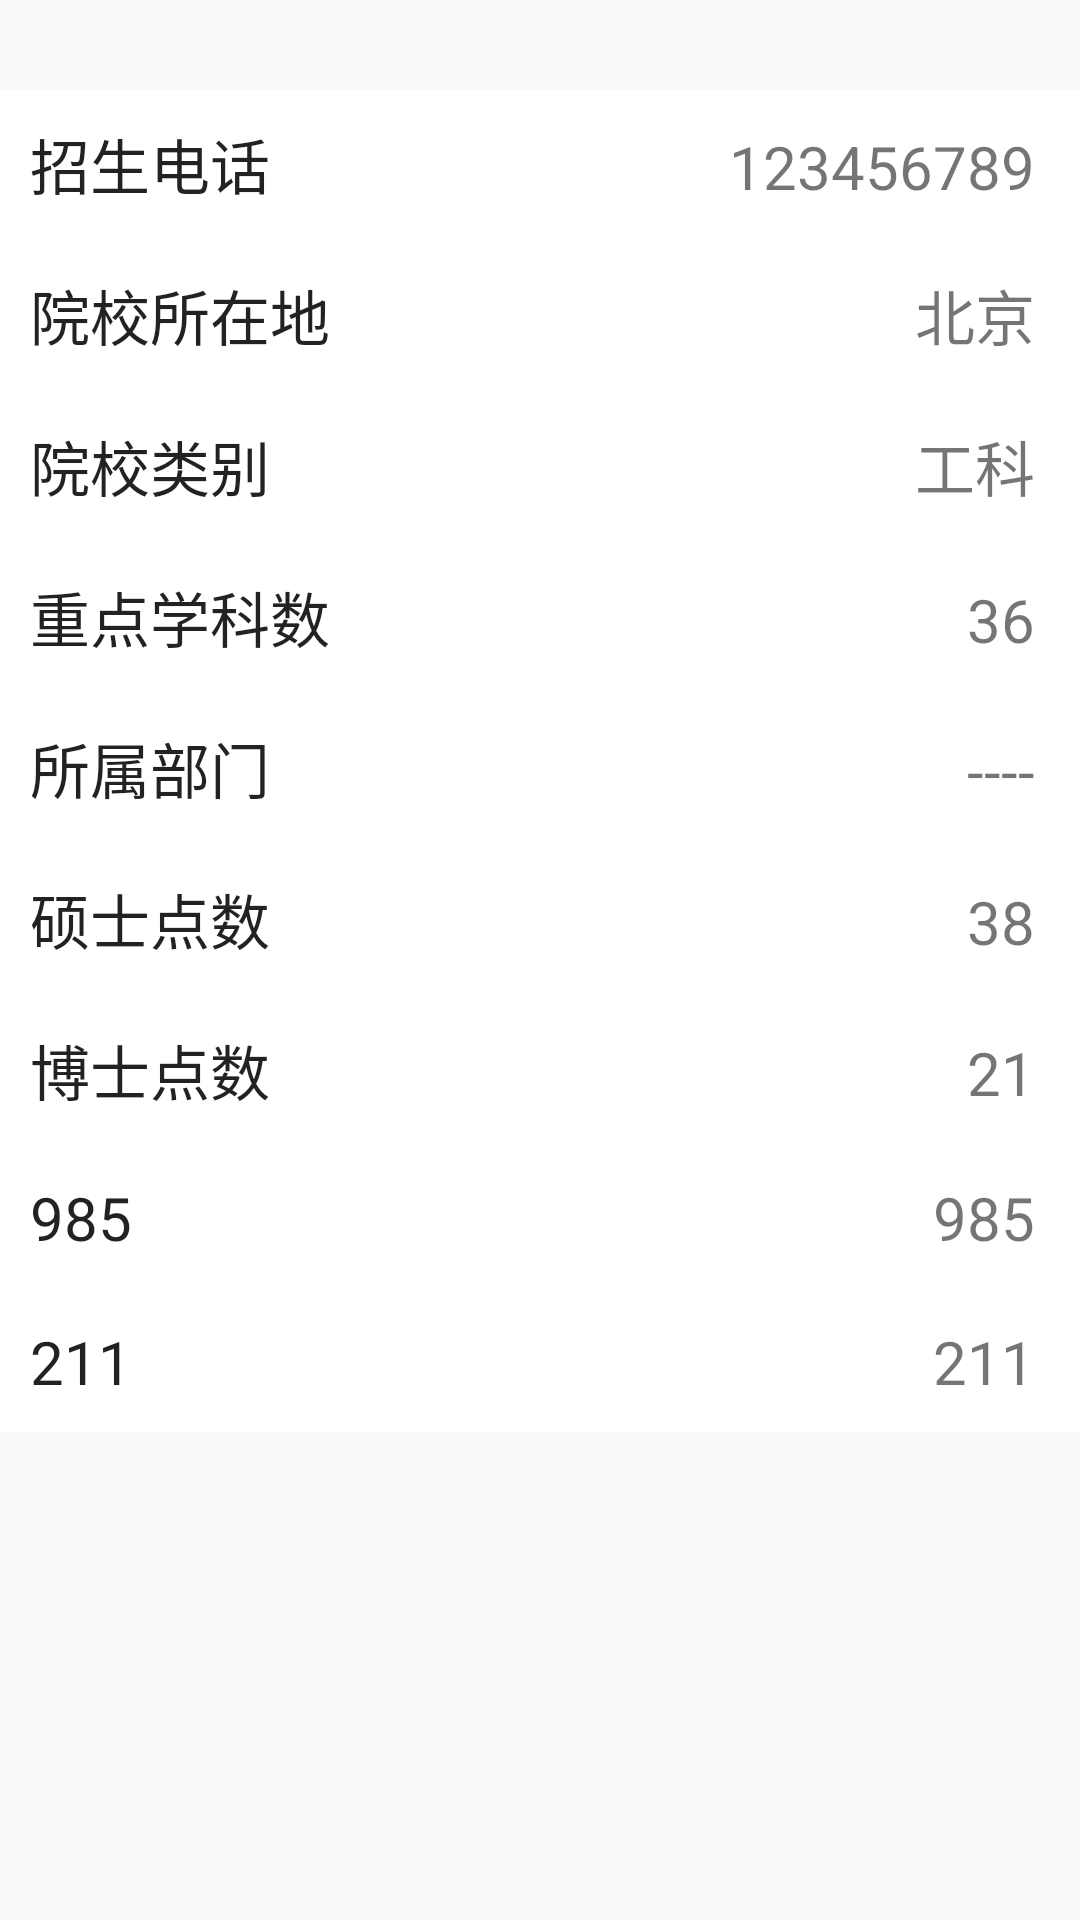

Reconstruct the res/layout file that produces this screen, plus the resources it refers to.
<!-- AndroidManifest.xml: application theme AppTheme -->
<!-- res/layout/school_content.xml -->
<?xml version="1.0" encoding="utf-8"?>
<LinearLayout
    xmlns:android="http://schemas.android.com/apk/res/android" android:layout_width="match_parent"
    android:layout_height="match_parent"
    android:id="@+id/school_content"
    android:orientation="vertical">

    <TextView
        android:layout_width="match_parent"
        android:layout_height="30dp" />

    <LinearLayout
        android:background="@color/white"
        android:orientation="vertical"
        android:layout_width="match_parent"
        android:layout_height="wrap_content">

        <LinearLayout
            android:layout_width="match_parent"
            android:layout_height="wrap_content"
            android:layout_marginTop="10dp"
            android:layout_marginBottom="10dp"
            android:orientation="horizontal">

            <TextView
                android:layout_width="0dp"
                android:layout_height="wrap_content"
                android:layout_weight="1"
                android:layout_marginStart="5dp"
                android:paddingLeft="@dimen/space_5"
                android:textColor="@color/black"
                android:text="招生电话"
                android:textSize="@dimen/space_20"/>

            <TextView
                android:id="@+id/school_tel"
                android:layout_width="wrap_content"
                android:layout_height="wrap_content"
                android:layout_marginRight="15dp"
                android:text="123456789"
                android:textSize="@dimen/space_20" />


        </LinearLayout>

        <View
            android:layout_width="match_parent"
            android:layout_height="1dp"
            android:layout_marginStart="5dp"
            android:tag="实线"
            android:background="@color/gray"/>

        <LinearLayout
            android:layout_width="match_parent"
            android:layout_height="wrap_content"
            android:layout_marginTop="10dp"
            android:layout_marginBottom="10dp"
            android:orientation="horizontal">


            <TextView
                android:layout_width="0dp"
                android:layout_height="wrap_content"
                android:layout_weight="1"
                android:layout_marginStart="5dp"
                android:paddingLeft="@dimen/space_5"
                android:textColor="@color/black"
                android:text="院校所在地"
                android:textSize="@dimen/space_20"/>

            <TextView
                android:id="@+id/school_place"
                android:layout_width="wrap_content"
                android:layout_height="wrap_content"
                android:text="北京"
                android:layout_marginRight="15dp"
                android:textSize="@dimen/space_20" />



        </LinearLayout>

        <View
            android:layout_width="match_parent"
            android:layout_height="1dp"
            android:layout_marginStart="5dp"
            android:tag="实线"
            android:background="@color/gray"/>

        <LinearLayout
            android:layout_width="match_parent"
            android:layout_height="wrap_content"
            android:layout_marginTop="10dp"
            android:layout_marginBottom="10dp"
            android:orientation="horizontal">


            <TextView
                android:layout_width="0dp"
                android:layout_height="wrap_content"
                android:layout_weight="1"
                android:layout_marginStart="5dp"
                android:paddingLeft="@dimen/space_5"
                android:textColor="@color/black"
                android:text="院校类别"
                android:textSize="@dimen/space_20" />


            <TextView
                android:id="@+id/school_type"
                android:layout_width="wrap_content"
                android:layout_height="wrap_content"
                android:text="工科"
                android:layout_marginRight="15dp"
                android:textSize="@dimen/space_20" />



        </LinearLayout>

        <View
            android:layout_width="match_parent"
            android:layout_height="1dp"
            android:layout_marginStart="5dp"
            android:tag="实线"
            android:background="@color/gray"/>

        <LinearLayout
            android:layout_width="match_parent"
            android:layout_height="wrap_content"
            android:layout_marginTop="10dp"
            android:layout_marginBottom="10dp"
            android:orientation="horizontal">


            <TextView
                android:layout_width="0dp"
                android:layout_height="wrap_content"
                android:layout_weight="1"
                android:layout_marginStart="5dp"
                android:paddingLeft="@dimen/space_5"
                android:textColor="@color/black"
                android:text="重点学科数"
                android:textSize="@dimen/space_20" />

            <TextView
                android:id="@+id/school_main_num"
                android:layout_width="wrap_content"
                android:layout_height="wrap_content"
                android:text="36"
                android:layout_marginRight="15dp"
                android:textSize="@dimen/space_20" />


        </LinearLayout>

        <View
            android:layout_width="match_parent"
            android:layout_height="1dp"
            android:layout_marginStart="5dp"
            android:tag="实线"
            android:background="@color/gray"/>

        <LinearLayout
            android:layout_width="match_parent"
            android:layout_height="wrap_content"
            android:layout_marginTop="10dp"
            android:layout_marginBottom="10dp"
            android:orientation="horizontal">

            <TextView
                android:layout_width="0dp"
                android:layout_height="wrap_content"
                android:layout_weight="1"
                android:layout_marginStart="5dp"
                android:paddingLeft="@dimen/space_5"
                android:textColor="@color/black"
                android:text="所属部门"
                android:textSize="@dimen/space_20" />

            <TextView
                android:id="@+id/school_part"
                android:layout_width="wrap_content"
                android:layout_height="wrap_content"
                android:text="----"
                android:layout_marginRight="15dp"
                android:textSize="@dimen/space_20" />


        </LinearLayout>

        <View
            android:layout_width="match_parent"
            android:layout_height="1dp"
            android:layout_marginStart="5dp"
            android:tag="实线"
            android:background="@color/gray"/>


        <LinearLayout
            android:layout_width="match_parent"
            android:layout_height="wrap_content"
            android:layout_marginTop="10dp"
            android:layout_marginBottom="10dp"
            android:divider="@color/gray"
            android:orientation="horizontal">

            <TextView
                android:layout_width="0dp"
                android:layout_height="wrap_content"
                android:layout_weight="1"
                android:layout_marginStart="5dp"
                android:paddingLeft="@dimen/space_5"
                android:textColor="@color/black"
                android:text="硕士点数"
                android:textSize="@dimen/space_20" />

            <TextView
                android:id="@+id/school_shuoshi"
                android:layout_width="wrap_content"
                android:layout_height="wrap_content"
                android:text="38"
                android:layout_marginRight="15dp"
                android:textSize="@dimen/space_20" />


        </LinearLayout>

        <View
            android:layout_width="match_parent"
            android:layout_height="1dp"
            android:layout_marginStart="5dp"
            android:tag="实线"
            android:background="@color/gray"/>

        <LinearLayout
            android:layout_width="match_parent"
            android:layout_height="wrap_content"
            android:layout_marginTop="10dp"
            android:layout_marginBottom="10dp"
            android:orientation="horizontal">

            <TextView
                android:layout_width="0dp"
                android:layout_height="wrap_content"
                android:layout_weight="1"
                android:layout_marginStart="5dp"
                android:paddingLeft="@dimen/space_5"
                android:textColor="@color/black"
                android:text="博士点数"
                android:textSize="@dimen/space_20" />

            <TextView
                android:id="@+id/school_boshi"
                android:layout_width="wrap_content"
                android:layout_height="wrap_content"
                android:text="21"
                android:layout_marginRight="15dp"
                android:textSize="@dimen/space_20" />


        </LinearLayout>

        <View
            android:layout_width="match_parent"
            android:layout_height="1dp"
            android:layout_marginStart="5dp"
            android:tag="实线"
            android:background="@color/gray"/>

        <LinearLayout
            android:layout_width="match_parent"
            android:layout_height="wrap_content"
            android:layout_marginTop="10dp"
            android:layout_marginBottom="10dp"
            android:orientation="horizontal">


            <TextView
                android:layout_width="0dp"
                android:layout_height="wrap_content"
                android:layout_weight="1"
                android:layout_marginStart="5dp"
                android:paddingLeft="@dimen/space_5"
                android:textColor="@color/black"
                android:text="985"
                android:textSize="@dimen/space_20" />

            <TextView
                android:id="@+id/school_is_985"
                android:layout_width="wrap_content"
                android:layout_height="wrap_content"
                android:text="985"
                android:layout_marginRight="15dp"
                android:textSize="@dimen/space_20" />



        </LinearLayout>

        <View
            android:layout_width="match_parent"
            android:layout_height="1dp"
            android:layout_marginStart="5dp"
            android:tag="实线"
            android:background="@color/gray"/>


        <LinearLayout
            android:layout_width="match_parent"
            android:layout_height="wrap_content"
            android:layout_marginTop="10dp"
            android:layout_marginBottom="10dp"
            android:orientation="horizontal">

            <TextView
                android:layout_width="0dp"
                android:layout_height="wrap_content"
                android:layout_weight="1"
                android:layout_marginStart="5dp"
                android:paddingLeft="@dimen/space_5"
                android:textColor="@color/black"
                android:text="211"
                android:textSize="@dimen/space_20" />


            <TextView
                android:id="@+id/school_is_211"
                android:layout_width="wrap_content"
                android:layout_height="wrap_content"
                android:text="211"
                android:layout_marginRight="15dp"
                android:textSize="@dimen/space_20" />


        </LinearLayout>


    </LinearLayout>


</LinearLayout>
<!-- resources referenced by this layout -->
<resources>
  <color name="black">#dd000000</color>
  <color name="white">#ffffffff</color>
  <dimen name="space_20">20dp</dimen>
  <dimen name="space_5">5dp</dimen>
  <style name="AppTheme" parent="Theme.AppCompat.Light.NoActionBar">
          
          <item name="colorPrimary">@color/colorPrimary</item>
          <item name="colorPrimaryDark">@color/colorPrimaryDark</item>
          <item name="colorAccent">@color/colorAccent</item>
          
          <item name="android:windowContentTransitions">true</item>
          <item name="styleLoadingLayout">@style/LoadingLayoutStyle</item>
      </style>
  <color name="colorPrimary">#ffb300</color>
  <color name="colorPrimaryDark">#2ea67f</color>
  <color name="colorAccent">#2ea67f</color>
  <style name="LoadingLayoutStyle" parent="LoadingLayout.Style">
          <item name="llEmptyImage">@drawable/ic_content_empty</item>
          <item name="llErrorImage">@drawable/ic_cloud_error</item>
          ...
      </style>
  <!-- drawable ic_content_empty (drawable) -->
  <vector android:height="64dp" android:viewportHeight="1024.0"
      android:viewportWidth="1024.0" android:width="64dp" xmlns:android="http://schemas.android.com/apk/res/android">
      <path android:fillColor="#f4ea2a" android:pathData="M839.2,101.3H184.9L65.3,539.5 64,922.7h896V549.3l-120.8,-448zM241.9,176h540.3L884,549.3H678.7l-74.7,112H420l-74.7,-112H140.1L241.9,176z"/>
  </vector>
  <!-- drawable ic_cloud_error (drawable) -->
  <vector android:height="24dp" android:viewportHeight="1024.0"
      android:viewportWidth="1392.0" android:width="24dp" xmlns:android="http://schemas.android.com/apk/res/android">
      <path android:fillColor="#FF000000" android:pathData="M858.7,778.2c-10.4,0 -20.9,-4 -28.8,-12L505.8,442.1c-15.9,-15.9 -15.9,-41.7 0,-57.6s41.7,-15.9 57.6,0l324.2,324.2c15.9,15.9 15.9,41.7 0,57.6C879.6,774.2 869.2,778.2 858.7,778.2z"/>
      <path android:fillColor="#FF000000" android:pathData="M534.6,778.2c-10.4,0 -20.9,-4 -28.8,-12 -15.9,-15.9 -15.9,-41.7 0,-57.6l324.2,-324.2c15.9,-15.9 41.7,-15.9 57.6,0s15.9,41.7 0,57.6l-324.2,324.2C555.4,774.2 545.1,778.2 534.6,778.2z"/>
      <path android:fillColor="#FF000000" android:pathData="M725.9,81.5c116,0 221.4,47.3 296.8,122.8 68.1,68.4 112.7,158.6 121.5,260.3 42.6,14.1 79.8,41 108.3,74.2 35.9,42.9 57.7,97.9 57.7,158.6 0,67.1 -27.5,128.8 -71.8,172.8 -44.3,44.6 -105.3,71.8 -172.4,72.4l-1.4,0L399.8,942.5c-87.9,0 -167.7,-35.9 -225.4,-93.6l0.7,0C117.4,791.6 81.5,712.1 81.5,624.2c0,-84.2 33.2,-160.3 86.9,-218C216,355.8 280.4,321 352.2,309.6 385.7,245.2 435,190.8 495.7,150.6 562.2,107 641.3,81.5 725.9,81.5M725.9,0c-97.7,0 -192.7,28.5 -274.8,82.5C389.7,123.1 338.1,176.1 299.6,237.5 227.1,256.7 160.6,295.9 109.2,350.1 38.6,426.1 0,523.2 0,624.2c0,106.5 41.6,206.5 117,281.9L116.8,906.6c75.8,75.7 176.3,117.4 283,117.4l664.8,0c89.2,-0.9 170.7,-35.1 231.6,-96.5 60.5,-60 95.5,-144.1 95.5,-230.1 0,-76.9 -27.2,-151.8 -76.7,-210.9 -28,-32.7 -60.7,-59.1 -96.4,-78.2 -18.5,-98.1 -66.5,-189.5 -138.1,-261.4C985.8,52.1 859.9,0 725.9,0L725.9,0z"/>
  </vector>
</resources>
